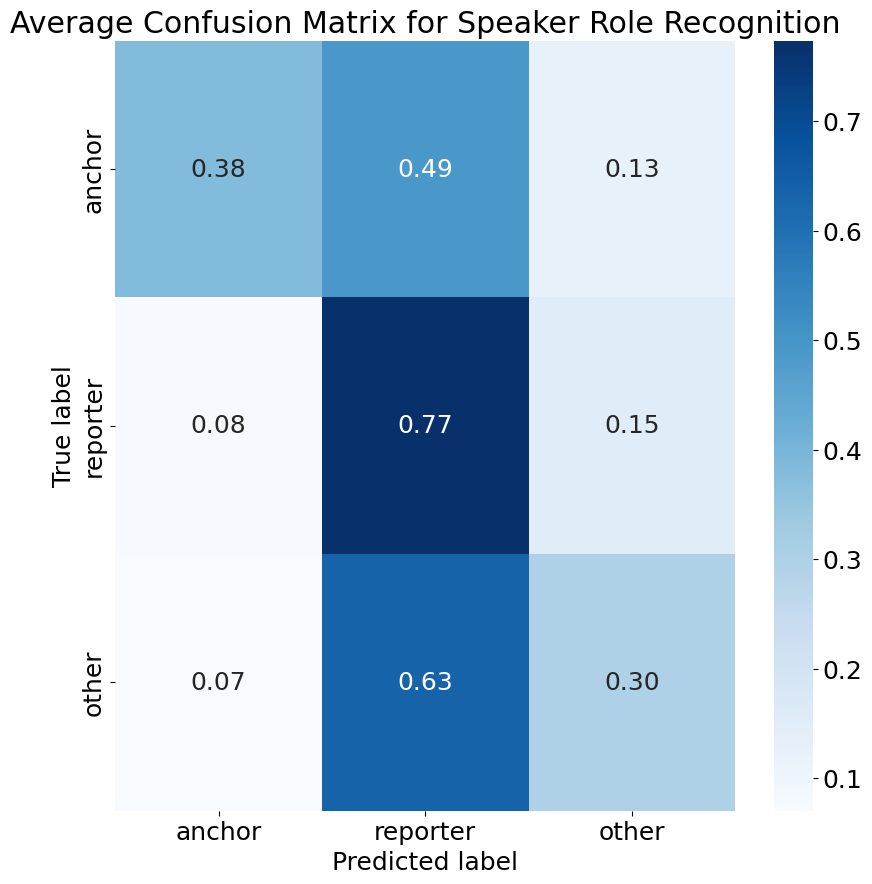

The file beside this chart, header and first rows:
3.818181818181818343e-01, 4.909090909090909061e-01, 1.272727272727272596e-01
7.547169811320754429e-02, 7.735849056603774088e-01, 1.509433962264150886e-01
7.042253521126760896e-02, 6.338028169014084945e-01, 2.957746478873239382e-01
